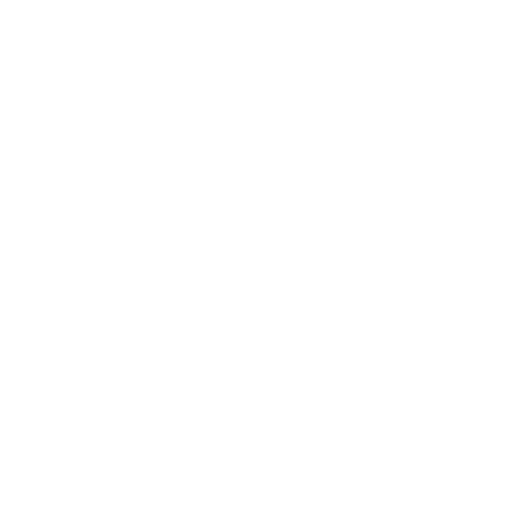
t = 0.00 s
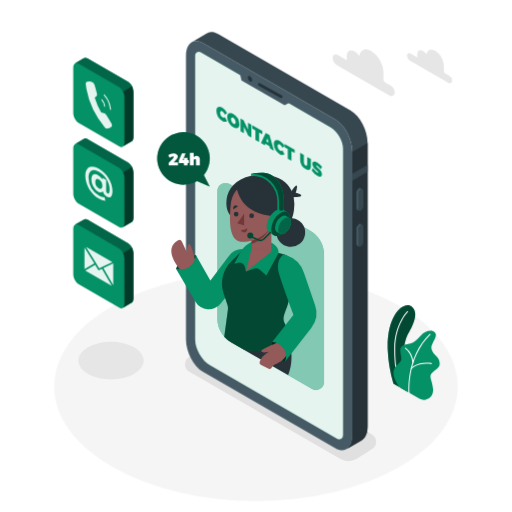
t = 1.00 s
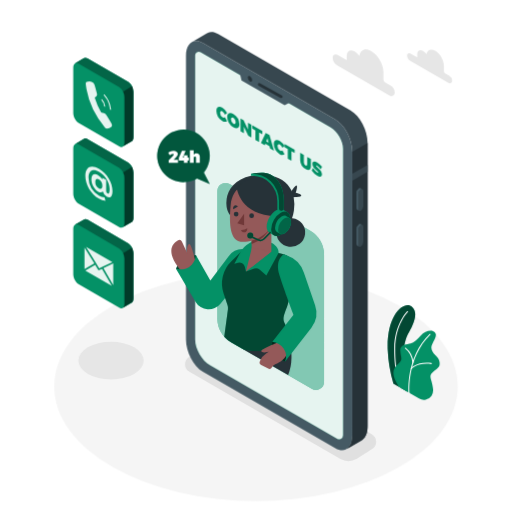
t = 1.19 s
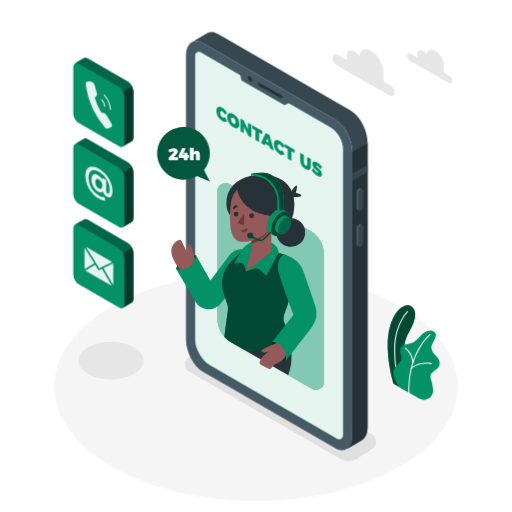
t = 1.38 s
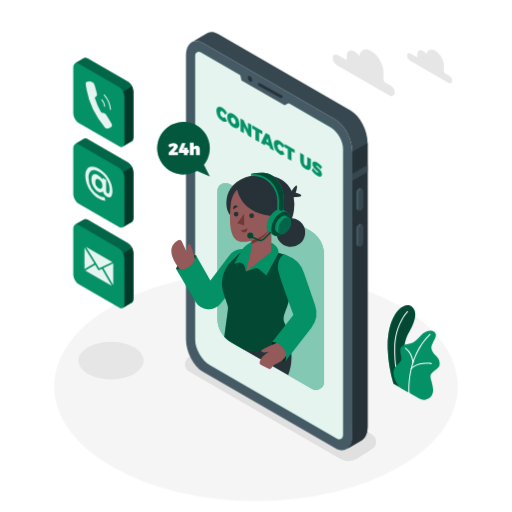
t = 1.75 s
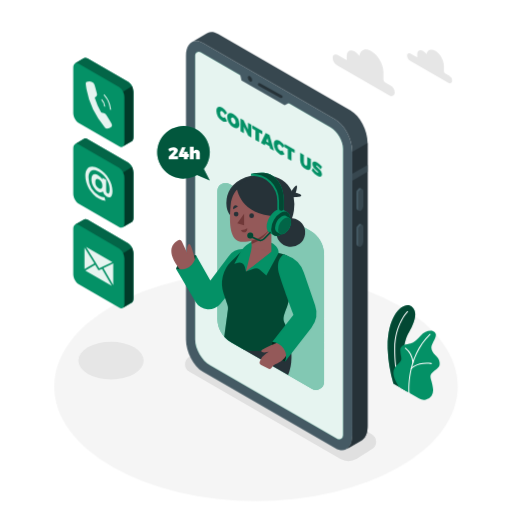
t = 2.05 s

The animated SVG that drew these frames (rendered in a browser with its animation timeline set to each time). Animation: 7 CSS @keyframes rules; one cycle of 2.50 s, repeats indefinitely.

<svg class="animated" id="freepik_stories-contact-us" xmlns="http://www.w3.org/2000/svg" viewBox="0 0 500 500" version="1.1" xmlns:xlink="http://www.w3.org/1999/xlink" xmlns:svgjs="http://svgjs.com/svgjs"><style>svg#freepik_stories-contact-us:not(.animated) .animable {opacity: 0;}svg#freepik_stories-contact-us.animated #freepik--Floor--inject-3 {animation: 1s 1 forwards cubic-bezier(.36,-0.01,.5,1.38) slideDown;animation-delay: 0s;}svg#freepik_stories-contact-us.animated #freepik--Shadows--inject-3 {animation: 1s 1 forwards cubic-bezier(.36,-0.01,.5,1.38) slideRight;animation-delay: 0s;}svg#freepik_stories-contact-us.animated #freepik--Plants--inject-3 {animation: 1s 1 forwards cubic-bezier(.36,-0.01,.5,1.38) slideLeft;animation-delay: 0s;}svg#freepik_stories-contact-us.animated #freepik--Device--inject-3 {animation: 1s 1 forwards cubic-bezier(.36,-0.01,.5,1.38) lightSpeedLeft;animation-delay: 0s;}svg#freepik_stories-contact-us.animated #freepik--speech-bubble--inject-3 {animation: 1s 1 forwards cubic-bezier(.36,-0.01,.5,1.38) slideDown,1.5s Infinite  linear floating;animation-delay: 0s,1s;}svg#freepik_stories-contact-us.animated #freepik--Character--inject-3 {animation: 1s 1 forwards cubic-bezier(.36,-0.01,.5,1.38) slideUp;animation-delay: 0s;}svg#freepik_stories-contact-us.animated #freepik--Icons--inject-3 {animation: 1s 1 forwards cubic-bezier(.36,-0.01,.5,1.38) zoomIn;animation-delay: 0s;}svg#freepik_stories-contact-us.animated #freepik--Clouds--inject-3 {animation: 1s 1 forwards cubic-bezier(.36,-0.01,.5,1.38) slideLeft;animation-delay: 0s;}            @keyframes slideDown {                0% {                    opacity: 0;                    transform: translateY(-30px);                }                100% {                    opacity: 1;                    transform: translateY(0);                }            }                    @keyframes slideRight {                0% {                    opacity: 0;                    transform: translateX(30px);                }                100% {                    opacity: 1;                    transform: translateX(0);                }            }                    @keyframes slideLeft {                0% {                    opacity: 0;                    transform: translateX(-30px);                }                100% {                    opacity: 1;                    transform: translateX(0);                }            }                    @keyframes lightSpeedLeft {              from {                transform: translate3d(-50%, 0, 0) skewX(20deg);                opacity: 0;              }              60% {                transform: skewX(-10deg);                opacity: 1;              }              80% {                transform: skewX(2deg);              }              to {                opacity: 1;                transform: translate3d(0, 0, 0);              }            }                    @keyframes floating {                0% {                    opacity: 1;                    transform: translateY(0px);                }                50% {                    transform: translateY(-10px);                }                100% {                    opacity: 1;                    transform: translateY(0px);                }            }                    @keyframes slideUp {                0% {                    opacity: 0;                    transform: translateY(30px);                }                100% {                    opacity: 1;                    transform: inherit;                }            }                    @keyframes zoomIn {                0% {                    opacity: 0;                    transform: scale(0.5);                }                100% {                    opacity: 1;                    transform: scale(1);                }            }        </style><g id="freepik--Floor--inject-3" class="animable" style="transform-origin: 250px 377.35px;"><ellipse cx="250" cy="377.35" rx="197.05" ry="111.94" style="fill: rgb(245, 245, 245); transform-origin: 250px 377.35px;" id="eltkan7lih8ia" class="animable"></ellipse></g><g id="freepik--Shadows--inject-3" class="animable" style="transform-origin: 221.843px 391.992px;"><path d="M332,447.93,184.91,363a8.5,8.5,0,0,1,0-14.73l14.51-9.15a16.5,16.5,0,0,1,16.47,0L363,424.06a8.5,8.5,0,0,1,0,14.73l-14.51,9.14A16.46,16.46,0,0,1,332,447.93Z" style="fill: rgb(224, 224, 224); transform-origin: 273.955px 393.531px;" id="elpvhddrckmw" class="animable"></path><ellipse cx="108.35" cy="352.17" rx="31.92" ry="18.33" style="fill: rgb(230, 230, 230); transform-origin: 108.35px 352.17px;" id="el334y520i42k" class="animable"></ellipse></g><g id="freepik--Plants--inject-3" class="animable" style="transform-origin: 403.941px 344.214px;"><path d="M384.16,374.7l14,8.05s-7.15-22.47-3.34-45.12c1.44-8.56,4.53-12.81,5.61-15.1s9.45-16.44,2-22.92-24.78,6.55-23.84,41.42A135.23,135.23,0,0,0,384.16,374.7Z" style="fill: rgb(4, 145, 102); transform-origin: 392.02px 340.378px;" id="elkypd0ksjuid" class="animable"></path><g id="el07afk1qwo7xh"><path d="M384.16,374.7l14,8.05s-7.15-22.47-3.34-45.12c1.44-8.56,4.53-12.81,5.61-15.1s9.45-16.44,2-22.92-24.78,6.55-23.84,41.42A135.23,135.23,0,0,0,384.16,374.7Z" style="opacity: 0.5; transform-origin: 392.02px 340.378px;" class="animable"></path></g><path d="M390.67,378.94a.49.49,0,0,1-.47-.32c-.05-.15-5.4-14.77-5.23-38.27s12.52-36.26,12.64-36.38a.5.5,0,0,1,.71,0,.5.5,0,0,1,0,.71c-.12.12-12.18,12.5-12.35,35.68s5.11,37.78,5.17,37.92a.5.5,0,0,1-.3.64A.47.47,0,0,1,390.67,378.94Z" style="fill: rgb(255, 255, 255); transform-origin: 391.717px 341.382px;" id="elkm8bqutshtb" class="animable"></path><path d="M390,378.14l19.14,11a9.21,9.21,0,0,0,12.22-2.63,10,10,0,0,0,1.51-6.65c-.92-9.94-5.24-12.23.05-16.66s6.67-4.74,6.37-9-3.21-6.12-4.59-7.8-5.2-5.2-2.6-10.4,6.15-10.23.77-12.53c-3.21-1.38-8.56.46-12.08,4.28s-6.42,6.57-9.79,7.49-10.39,1.07-10.09,6.88,1.84,7.8.46,10.39C388.77,357.35,377.46,360.1,390,378.14Z" style="fill: rgb(4, 145, 102); transform-origin: 406.764px 356.718px;" id="eleu1t15jyrat" class="animable"></path><path d="M399.46,384.06a.52.52,0,0,1-.5-.46c0-.34-2.94-34.66,20.66-57.5a.5.5,0,0,1,.69.72c-23.26,22.51-20.38,56.35-20.35,56.69a.5.5,0,0,1-.45.54Z" style="fill: rgb(255, 255, 255); transform-origin: 409.641px 355.023px;" id="el65u385dm2ts" class="animable"></path><path d="M403.25,354.52a.5.5,0,0,1-.5-.46,19.64,19.64,0,0,0-7.23-13.73.5.5,0,0,1-.12-.7.49.49,0,0,1,.69-.12A20.37,20.37,0,0,1,403.75,354a.51.51,0,0,1-.46.55Z" style="fill: rgb(255, 255, 255); transform-origin: 399.529px 346.984px;" id="elwbmgmscu86m" class="animable"></path><path d="M401.62,360.41a.5.5,0,0,1-.33-.12.51.51,0,0,1-.05-.71c.24-.28,6.15-6.8,20-5.07a.5.5,0,0,1,.43.56.51.51,0,0,1-.56.44c-13.3-1.67-19.07,4.67-19.13,4.73A.51.51,0,0,1,401.62,360.41Z" style="fill: rgb(255, 255, 255); transform-origin: 411.397px 357.314px;" id="elsqytfxwnvzm" class="animable"></path></g><g id="freepik--Device--inject-3" class="animable" style="transform-origin: 270.315px 235.548px;"><path d="M327.52,437.78,198.16,363.09c-9.13-5.27-16.53-19.41-16.53-31.58v-277c0-12.17,7.4-17.76,16.53-12.49l129.36,74.69c9.13,5.27,16.53,19.41,16.53,31.58v277C344.05,437.45,336.65,443.05,327.52,437.78Z" style="fill: rgb(69, 90, 100); transform-origin: 262.84px 239.899px;" id="elc9g7dnbmeuu" class="animable"></path><path d="M342.42,108,213.05,33.31c-3.9-2.25-7.48-2.51-10.31-1.13h0a8.45,8.45,0,0,0-1,.59l-14.5,8.43c2.92-1.75,6.74-1.62,10.93.8l129.36,74.69c9.13,5.27,16.53,19.41,16.53,31.58v277c0,6.44-2.07,11-5.37,13.16L353,430.1h0c3.65-1.94,6-6.69,6-13.5v-277C359,127.41,351.55,113.27,342.42,108Z" style="fill: rgb(55, 71, 79); transform-origin: 273.12px 234.882px;" id="eliz9qs20sz2" class="animable"></path><path d="M344.05,148.27v277c0,6.44-2.07,11-5.37,13.16L353,430.1h0c3.65-1.94,6-6.69,6-13.5v-277l-14.9,8.65Z" style="fill: rgb(38, 50, 56); transform-origin: 348.84px 289.015px;" id="elg7ppk3vw9mq" class="animable"></path><polygon points="358.95 161.09 344.05 169.69 344.05 176.41 358.95 167.8 358.95 161.09" style="fill: rgb(55, 71, 79); transform-origin: 351.5px 168.75px;" id="elznuf1ehn01l" class="animable"></polygon><path d="M352.42,205.78h0c-1.33.77-2.41-.05-2.41-1.82V189.51a5.78,5.78,0,0,1,2.41-4.61h0c1.33-.77,2.41,0,2.41,1.82v14.45A5.78,5.78,0,0,1,352.42,205.78Z" style="fill: rgb(55, 71, 79); transform-origin: 352.42px 195.336px;" id="elhk6g9hdlo1k" class="animable"></path><path d="M350,204V189.51a5.78,5.78,0,0,1,2.41-4.61,1.54,1.54,0,0,1,1.52-.14v0l-1.81-.93h0a1.56,1.56,0,0,0-1.56.12,5.8,5.8,0,0,0-2.42,4.61V203a2.17,2.17,0,0,0,.82,1.93h0l1.89,1v0A2.08,2.08,0,0,1,350,204Z" style="fill: rgb(69, 90, 100); transform-origin: 351.029px 194.803px;" id="ellyli27noz17" class="animable"></path><path d="M352.42,240.75h0c-1.33.77-2.41,0-2.41-1.82V224.48a5.79,5.79,0,0,1,2.41-4.61h0c1.33-.77,2.41,0,2.41,1.83v14.44A5.76,5.76,0,0,1,352.42,240.75Z" style="fill: rgb(55, 71, 79); transform-origin: 352.42px 230.31px;" id="elikzprhigved" class="animable"></path><path d="M350,238.93V224.48a5.79,5.79,0,0,1,2.41-4.61,1.57,1.57,0,0,1,1.52-.14h0l-1.81-.94v0a1.51,1.51,0,0,0-1.56.12,5.77,5.77,0,0,0-2.42,4.61V238a2.16,2.16,0,0,0,.82,1.93h0l1.89,1v0A2.07,2.07,0,0,1,350,238.93Z" style="fill: rgb(69, 90, 100); transform-origin: 351.029px 229.779px;" id="elq1vr1yyfbk" class="animable"></path><path d="M323,124.48,195.88,51.06a3.51,3.51,0,0,0-5.26,3V331.51c0,9.26,6.57,20.63,14.59,25.26l124,71.63a3.87,3.87,0,0,0,5.8-3.35V145.31C335.06,137.67,329.64,128.3,323,124.48Z" style="fill: rgb(4, 145, 102); transform-origin: 262.815px 239.754px;" id="elkryrnqm6ifl" class="animable"></path><g id="el6wh9fj0s5h"><path d="M323,124.48,195.88,51.06a3.51,3.51,0,0,0-5.26,3V331.51c0,9.26,6.57,20.63,14.59,25.26l124,71.63a3.87,3.87,0,0,0,5.8-3.35V145.31C335.06,137.67,329.64,128.3,323,124.48Z" style="fill: rgb(255, 255, 255); opacity: 0.9; transform-origin: 262.815px 239.754px;" class="animable"></path></g><polygon points="233.9 70.23 235.87 78.52 278.01 102.82 285.29 98.94 233.9 70.23" style="fill: rgb(69, 90, 100); transform-origin: 259.595px 86.525px;" id="el55d499el4qq" class="animable"></polygon><path d="M246.29,78.24c0,1.38-1,1.93-2.16,1.25A4.78,4.78,0,0,1,242,75.75c0-1.37,1-1.93,2.16-1.24A4.76,4.76,0,0,1,246.29,78.24Z" style="fill: rgb(38, 50, 56); transform-origin: 244.145px 76.9977px;" id="elsy5awla4i7" class="animable"></path><path d="M274.68,95.79a1.41,1.41,0,0,1-.66-.17l-21.52-12a1.35,1.35,0,0,1,1.31-2.36l21.53,12a1.35,1.35,0,0,1-.66,2.53Z" style="fill: rgb(38, 50, 56); transform-origin: 263.934px 88.448px;" id="elxauoef50cul" class="animable"></path><path d="M217.28,108.8c-1.31-.76-2.26-.1-2.26,1.57a5.07,5.07,0,0,0,2.26,4.22,2.38,2.38,0,0,0,2.47,0l2.09,3.78a4.53,4.53,0,0,1-4.75-.23,12.11,12.11,0,0,1-5.78-9.84c0-3.71,2.49-5,5.92-3a13.54,13.54,0,0,1,4.61,5l-2.09,1.66A7.37,7.37,0,0,0,217.28,108.8Z" style="fill: rgb(4, 145, 102); transform-origin: 216.575px 111.648px;" id="elr9i6o3x1uoi" class="animable"></path><path d="M233.87,121.33c0,3.74-2.53,5-6,3a12.35,12.35,0,0,1-6-10c0-3.74,2.53-5,6-3A12.28,12.28,0,0,1,233.87,121.33Zm-8.29-4.77a5.42,5.42,0,0,0,2.34,4.35c1.24.72,2.24,0,2.24-1.7a5.23,5.23,0,0,0-2.24-4.27C226.66,114.21,225.58,114.83,225.58,116.56Z" style="fill: rgb(4, 145, 102); transform-origin: 227.87px 117.83px;" id="el8ni0xxfxxp4" class="animable"></path><path d="M237.9,117.36l4.32,9v-6.48l3.27,1.89v12.61l-3-1.74-4.3-8.92v6.44l-3.29-1.9V115.62Z" style="fill: rgb(4, 145, 102); transform-origin: 240.195px 125px;" id="elcq3rr5tci4l" class="animable"></path><path d="M256.18,127.91v3.3l-3.12-1.8v9.32l-3.61-2.09v-9.32l-3.1-1.79v-3.29Z" style="fill: rgb(4, 145, 102); transform-origin: 251.265px 130.485px;" id="elalcsh0q7jtk" class="animable"></path><path d="M263.22,142.81l-4.1-2.37-.56,1.46-3.7-2.14,4.61-9.95,3.71,2.14,4.44,15.18-3.85-2.22Zm-.89-3.5L261.21,135l-1.15,3Z" style="fill: rgb(4, 145, 102); transform-origin: 261.24px 138.47px;" id="elzu9nt4ytxuf" class="animable"></path><path d="M273.35,141.17c-1.31-.75-2.26-.1-2.26,1.58a5.09,5.09,0,0,0,2.26,4.22,2.42,2.42,0,0,0,2.48,0l2.09,3.78a4.59,4.59,0,0,1-4.76-.23,12.11,12.11,0,0,1-5.78-9.85c0-3.71,2.5-5,5.92-3a13.76,13.76,0,0,1,4.62,5l-2.09,1.65A7.53,7.53,0,0,0,273.35,141.17Z" style="fill: rgb(4, 145, 102); transform-origin: 272.65px 144.019px;" id="eld40kxvu0xqt" class="animable"></path><path d="M287.78,146.16v3.29l-3.12-1.8V157l-3.61-2.09v-9.32l-3.1-1.79v-3.29Z" style="fill: rgb(4, 145, 102); transform-origin: 282.865px 148.755px;" id="elwusyea30xs" class="animable"></path><path d="M298.45,161.64c.89.51,1.57.11,1.57-1.14v-7.27l3.62,2.08v7.27c0,3.35-2,4.35-5.2,2.52a10.3,10.3,0,0,1-5.29-8.57v-7.27l3.62,2.09v7.27A3.71,3.71,0,0,0,298.45,161.64Z" style="fill: rgb(4, 145, 102); transform-origin: 298.395px 157.632px;" id="el629vdrdkjkd" class="animable"></path><path d="M309.47,161.68c-.41-.23-.67-.24-.67.14,0,1.58,5.65,3.86,5.65,8.43,0,2.8-2.13,2.81-4.59,1.39a18.27,18.27,0,0,1-5.47-5.17l1.34-2.36a16.08,16.08,0,0,0,4.16,4.36c.53.31.87.31.87-.14,0-1.64-5.66-3.82-5.66-8.25,0-2.52,1.84-3,4.68-1.4a17.42,17.42,0,0,1,4.75,4.23l-1.31,2.42A19.69,19.69,0,0,0,309.47,161.68Z" style="fill: rgb(4, 145, 102); transform-origin: 309.46px 165.163px;" id="elhocfpoo7k8v" class="animable"></path></g><g id="freepik--speech-bubble--inject-3" class="animable animator-active" style="transform-origin: 179.174px 155.62px;"><path d="M199.09,170.94a25.69,25.69,0,1,0-6.74,5.83l12.52,5.44Z" style="fill: rgb(4, 145, 102); transform-origin: 179.174px 155.62px;" id="elda6e67tfg7o" class="animable"></path><g id="elaaxpowc08rv"><path d="M199.09,170.94a25.69,25.69,0,1,0-6.74,5.83l12.52,5.44Z" style="opacity: 0.4; transform-origin: 179.174px 155.62px;" class="animable"></path></g><path d="M169.65,153.34c0-.39-.28-.61-.79-.61a5.72,5.72,0,0,0-3.16,1.49l-1.42-2.76a9.08,9.08,0,0,1,5.17-1.82c2.4,0,4.22,1.26,4.22,3.14,0,1.34-1,2.63-2.28,3.92l-1.79,1.77h4.23v2.94h-9.09V159l4.05-4.19A2.73,2.73,0,0,0,169.65,153.34Z" style="fill: rgb(255, 255, 255); transform-origin: 169.055px 155.525px;" id="elh7b95hdr1tm" class="animable"></path><path d="M181.23,149.81l-2.76,6.62h1.13V154.2h3.48v2.23h1.32v2.73h-1.32v2.25H179.6v-2.25h-4.95v-2.48l3-6.87Z" style="fill: rgb(255, 255, 255); transform-origin: 179.525px 155.61px;" id="elcajfy9o93y9" class="animable"></path><path d="M195.14,155.64v5.77h-3.72v-4.7a1.08,1.08,0,0,0-1.07-1.23c-.73,0-1.19.57-1.19,1.45v4.48h-3.72V149.15h3.72v4.51a3.14,3.14,0,0,1,2.74-1.46A3.17,3.17,0,0,1,195.14,155.64Z" style="fill: rgb(255, 255, 255); transform-origin: 190.296px 155.28px;" id="el4x5pyxtqt5o" class="animable"></path></g><g id="freepik--Character--inject-3" class="animable" style="transform-origin: 241.879px 274.784px;"><path d="M316.44,248.56V372.81a8,8,0,0,1-12,6.94l-66.92-38.64-11.86-6.84A26.95,26.95,0,0,1,212.2,311V186.74a8,8,0,0,1,12-6.94L303,225.29A26.87,26.87,0,0,1,316.44,248.56Z" style="fill: rgb(4, 145, 102); transform-origin: 264.32px 279.775px;" id="elrf00gwrhela" class="animable"></path><g id="elkldbdcm8128"><path d="M316.44,248.56V372.81a8,8,0,0,1-12,6.94l-66.92-38.64-11.86-6.84A26.95,26.95,0,0,1,212.2,311V186.74a8,8,0,0,1,12-6.94L303,225.29A26.87,26.87,0,0,1,316.44,248.56Z" style="fill: rgb(255, 255, 255); opacity: 0.5; transform-origin: 264.32px 279.775px;" class="animable"></path></g><path d="M277.89,322.08s12.53,20.78,3.48,44.21l-43.88-25.18Z" style="fill: rgb(38, 50, 56); transform-origin: 261.072px 344.185px;" id="el4tjpywdbq6q" class="animable"></path><g id="elm47r33k1sy"><circle cx="283.92" cy="226.99" r="14.05" style="fill: rgb(38, 50, 56); transform-origin: 283.92px 226.99px; transform: rotate(-82.98deg);" class="animable"></circle></g><path d="M284,187.59s4.31-7,5.63-6.49-.86,7.18-.86,7.18,6.52,1.36,5.31,3-9.18,1.25-9.18,1.25Z" style="fill: rgb(38, 50, 56); transform-origin: 289.115px 186.822px;" id="eliqxntf7a4wb" class="animable"></path><path d="M287,205.63c-3,22.54-22,22.54-22,22.54L225.2,210.65s-3-2.63-3.92-8.67a26.41,26.41,0,0,1,0-7.46s0-.05,0-.07c1.27-9.48,8.36-19.67,23.8-22.8a50.59,50.59,0,0,1,10.28-1,46.83,46.83,0,0,1,5,.25c12,1.18,20.41,6.78,24.42,15.49a28,28,0,0,1,2,6.15A38.82,38.82,0,0,1,287,205.63Z" style="fill: rgb(38, 50, 56); transform-origin: 254.233px 199.41px;" id="elvuyaxggrhom" class="animable"></path><path d="M191.45,249.23s-14.13-.49-19.57,13.28c0,0,6,4.05,13.87,0S191.45,249.23,191.45,249.23Z" style="fill: rgb(4, 145, 102); transform-origin: 181.802px 256.769px;" id="el39eowngivcl" class="animable"></path><g id="el4wjoty6qhzb"><path d="M191.45,249.23s-14.13-.49-19.57,13.28c0,0,6,4.05,13.87,0S191.45,249.23,191.45,249.23Z" style="opacity: 0.5; transform-origin: 181.802px 256.769px;" class="animable"></path></g><path d="M191.05,255.86s-4-17.38-6.11-17.59-2.52,5.3-2.35,8.41l-5-10.76a2.71,2.71,0,0,0-3.76-1.21c-5,2.75-13.77,11.11,4.72,31.78Z" style="fill: rgb(148, 89, 89); transform-origin: 179.184px 250.431px;" id="el4mrszq60lot" class="animable"></path><path d="M242.25,243.84l-3-.39a17.18,17.18,0,0,0-16,6.72l-17.85,23.76-14-24.7s-1.68,16.8-19.57,13.28l19.21,32.33a14.78,14.78,0,0,0,24.18,1.77l16.44-20.21Z" style="fill: rgb(4, 145, 102); transform-origin: 207.04px 272.686px;" id="elinvnt6dhfuf" class="animable"></path><path d="M280.35,299.29c-4,10.14-4.44,12.12-2,17.19a64.87,64.87,0,0,1,4,11.64s-18.54,20.78-44.93,13l-11.86-6.84a26.56,26.56,0,0,1-6.58-5.36L222.59,302a9.4,9.4,0,0,0-.42-4.21l-3.79-11.11a30.36,30.36,0,0,1,7.52-31.51l12.74-12.45L272.1,247l5,1.43A14.15,14.15,0,0,1,287.18,264C285.54,275.8,282.86,292.92,280.35,299.29Z" style="fill: rgb(4, 145, 102); transform-origin: 252.038px 292.792px;" id="el1tgkm7nqmnv" class="animable"></path><g id="el4n7bjdibqmv"><path d="M280.35,299.29c-4,10.14-4.44,12.12-2,17.19a64.87,64.87,0,0,1,4,11.64s-18.54,20.78-44.93,13l-11.86-6.84a26.56,26.56,0,0,1-6.58-5.36L222.59,302a9.4,9.4,0,0,0-.42-4.21l-3.79-11.11a30.36,30.36,0,0,1,7.52-31.51l12.74-12.45L272.1,247l5,1.43A14.15,14.15,0,0,1,287.18,264C285.54,275.8,282.86,292.92,280.35,299.29Z" style="opacity: 0.5; transform-origin: 252.038px 292.792px;" class="animable"></path></g><path d="M260.17,269l-6.7-5.71a5.37,5.37,0,0,0-5.23-1l-8.1,2.79-1.09-4.54a5.38,5.38,0,0,0-6.72-3.91l-3.51,1,5.94-11.38a21.31,21.31,0,0,1,8.59-8.78l2.33-1.28,19.25,1s7.17,3,7.17,9.75l-11.93,22" style="fill: rgb(4, 145, 102); transform-origin: 250.46px 252.595px;" id="elx6dgekkdh3r" class="animable"></path><polygon points="265.01 245.72 245.71 260.76 245.71 212.87 265.01 212.87 265.01 245.72" style="fill: rgb(148, 89, 89); transform-origin: 255.36px 236.815px;" id="elic93rm42iv" class="animable"></polygon><polygon points="246.01 241.77 240.14 265.12 264.93 245.72 246.01 241.77" style="fill: rgb(148, 89, 89); transform-origin: 252.535px 253.445px;" id="elr553uijyym" class="animable"></polygon><path d="M245.71,238.3A33.78,33.78,0,0,0,265,219.94v-7.07h-19.3Z" style="fill: rgb(112, 56, 56); transform-origin: 255.35px 225.585px;" id="elfwn6aekzvvm" class="animable"></path><path d="M249.87,177.38c-7.32,0-22.88,4.08-24.68,23.24s-.06,34,9.82,35.44,32.84-5.73,35.92-30.53S257,177.38,249.87,177.38Z" style="fill: rgb(148, 89, 89); transform-origin: 247.932px 206.808px;" id="elis6cmm008al" class="animable"></path><polygon points="238.35 208.73 238.35 220.02 231.73 217.99 238.35 208.73" style="fill: rgb(112, 56, 56); transform-origin: 235.04px 214.375px;" id="elm9f5r3kjcs" class="animable"></polygon><circle cx="245.71" cy="210.68" r="2.3" style="fill: rgb(38, 50, 56); transform-origin: 245.71px 210.68px;" id="eloaoc6kv46cj" class="animable"></circle><path d="M232.87,209.08a2.3,2.3,0,1,1-2.3-2.31A2.3,2.3,0,0,1,232.87,209.08Z" style="fill: rgb(38, 50, 56); transform-origin: 230.57px 209.07px;" id="ellh9i193r0qc" class="animable"></path><path d="M227.76,204.28l4.5-2.67s-1.72-1.79-3.44-.72S227.76,204.28,227.76,204.28Z" style="fill: rgb(38, 50, 56); transform-origin: 229.948px 202.415px;" id="el4fbpq2dt7kl" class="animable"></path><path d="M235.24,224.6a9.75,9.75,0,0,0,6.19-1.66s.43,3.27-2.31,3.89S235.24,224.6,235.24,224.6Z" style="fill: rgb(112, 56, 56); transform-origin: 238.347px 224.929px;" id="elsyozld9ycyk" class="animable"></path><path d="M231.31,183.9s2.75,26.45,38.72,27.28c0,0,10.87-26.29-10.61-34.83S231.31,183.9,231.31,183.9Z" style="fill: rgb(38, 50, 56); transform-origin: 252.045px 192.516px;" id="elws8bf9b4cnh" class="animable"></path><path d="M280.62,207.22h0l0,0h0l-4.42-2.56h0c-1.68-1-4-.86-6.57.62-5.1,2.94-9.24,10.11-9.24,16,0,2.95,1,5,2.72,6h0l4.34,2.5.25.14.15.09v0c1.64.8,3.83.61,6.24-.78,5.1-3,9.24-10.11,9.24-16C283.3,210.25,282.27,208.19,280.62,207.22Z" style="fill: rgb(4, 145, 102); transform-origin: 271.86px 217.25px;" id="el46an4wk7ry5" class="animable"></path><g id="el6uwbg88emuf"><ellipse cx="274.06" cy="218.51" rx="13.06" ry="7.54" style="fill: rgb(4, 145, 102); transform-origin: 274.06px 218.51px; transform: rotate(-60deg);" class="animable"></ellipse></g><g id="el1iywzcqssns"><ellipse cx="274.06" cy="218.51" rx="13.06" ry="7.54" style="opacity: 0.5; transform-origin: 274.06px 218.51px; transform: rotate(-60deg);" class="animable"></ellipse></g><path d="M282.39,212.77h0l-3-1.75h0c-1.14-.68-2.73-.59-4.49.42a14,14,0,0,0-6.32,10.95c0,2,.71,3.43,1.86,4.09h0l3,1.71a1,1,0,0,0,.17.1l.1.06h0a4.6,4.6,0,0,0,4.28-.54,14,14,0,0,0,6.32-10.94C284.23,214.84,283.53,213.43,282.39,212.77Z" style="fill: rgb(4, 145, 102); transform-origin: 276.445px 219.615px;" id="el3dw5lndjvug" class="animable"></path><path d="M284.23,216.85a14,14,0,0,1-6.32,10.94c-3.5,2-6.33.38-6.33-3.65a13.94,13.94,0,0,1,6.33-10.94C281.4,211.18,284.23,212.81,284.23,216.85Z" style="fill: rgb(4, 145, 102); transform-origin: 277.905px 220.49px;" id="elet12fvn6c14" class="animable"></path><g id="el9k8v8fikwn"><path d="M284.23,216.85a14,14,0,0,1-6.32,10.94c-3.5,2-6.33.38-6.33-3.65a13.94,13.94,0,0,1,6.33-10.94C281.4,211.18,284.23,212.81,284.23,216.85Z" style="opacity: 0.3; transform-origin: 277.905px 220.49px;" class="animable"></path></g><path d="M266.89,172.22a16.64,16.64,0,0,0-10-3.47H256a53.89,53.89,0,0,0-10.93,1c.66,0,1.32,0,2,0h-2v1.86h1.86a24.71,24.71,0,0,1,23.87,24.73v7.87a2.22,2.22,0,0,0,2.45,2.21l.23,0,2-.62h0a1.86,1.86,0,0,1-.41.08,2.45,2.45,0,0,0,2.12-2.48v-7.3C277.17,182.89,271.46,175.79,266.89,172.22Z" style="fill: rgb(4, 145, 102); transform-origin: 261.13px 187.589px;" id="el7mmnnlyrapm" class="animable"></path><path d="M254.3,235.51a5.75,5.75,0,0,1-2.39-.52l-6.25-2.89a.75.75,0,1,1,.62-1.36l6.25,2.89a4.22,4.22,0,0,0,4.82-.9l6-6.2a.75.75,0,0,1,1.06,0,.76.76,0,0,1,0,1.06l-6,6.2A5.69,5.69,0,0,1,254.3,235.51Z" style="fill: rgb(4, 145, 102); transform-origin: 254.894px 230.91px;" id="el8jyqm99fvie" class="animable"></path><g id="elfpknztcnekw"><path d="M254.3,235.51a5.75,5.75,0,0,1-2.39-.52l-6.25-2.89a.75.75,0,1,1,.62-1.36l6.25,2.89a4.22,4.22,0,0,0,4.82-.9l6-6.2a.75.75,0,0,1,1.06,0,.76.76,0,0,1,0,1.06l-6,6.2A5.69,5.69,0,0,1,254.3,235.51Z" style="opacity: 0.5; transform-origin: 254.894px 230.91px;" class="animable"></path></g><path d="M247.3,230a2.92,2.92,0,1,1-2.92-2.92A2.92,2.92,0,0,1,247.3,230Z" style="fill: rgb(4, 145, 102); transform-origin: 244.38px 230px;" id="el8fnjca39q7y" class="animable"></path><g id="el40i8hi3de3v"><path d="M247.3,230a2.92,2.92,0,1,1-2.92-2.92A2.92,2.92,0,0,1,247.3,230Z" style="opacity: 0.5; transform-origin: 244.38px 230px;" class="animable"></path></g><path d="M277.17,196.1v7.3a2.45,2.45,0,0,1-2.12,2.48,2.36,2.36,0,0,1-2.61-2.35V196.1a26.29,26.29,0,0,0-27.36-26.31,53.89,53.89,0,0,1,10.93-1h.87a16.64,16.64,0,0,1,10,3.47C271.46,175.79,277.17,182.89,277.17,196.1Z" style="fill: rgb(4, 145, 102); transform-origin: 261.125px 187.34px;" id="elnmf5zh1cb9" class="animable"></path><g id="ellrxz50e8eze"><path d="M277.17,196.1v7.3a2.45,2.45,0,0,1-2.12,2.48,2.36,2.36,0,0,1-2.61-2.35V196.1a26.29,26.29,0,0,0-27.36-26.31,53.89,53.89,0,0,1,10.93-1h.87a16.64,16.64,0,0,1,10,3.47C271.46,175.79,277.17,182.89,277.17,196.1Z" style="opacity: 0.5; transform-origin: 261.125px 187.34px;" class="animable"></path></g><path d="M265.93,333.67S261.09,347,278.39,353c0,0,5.65-8.3,0-15.09S265.93,333.67,265.93,333.67Z" style="fill: rgb(4, 145, 102); transform-origin: 273.104px 343.1px;" id="el52q3ppke5vm" class="animable"></path><g id="elpepausdlh5"><path d="M265.93,333.67S261.09,347,278.39,353c0,0,5.65-8.3,0-15.09S265.93,333.67,265.93,333.67Z" style="opacity: 0.7; transform-origin: 273.104px 343.1px;" class="animable"></path></g><path d="M272,334.28s-16.9,6.19-16.81,8.59,7.18.76,7.18.76l-2.59,1.7a15.84,15.84,0,0,0-6.05,7.38h0a2.92,2.92,0,0,0,1.34,3.65l6.42,3.4a3.07,3.07,0,0,0,4.19-1.35h0a6,6,0,0,1,3.51-3c3.49-1.16,10-4.5,12.61-13.64Z" style="fill: rgb(148, 89, 89); transform-origin: 267.663px 347.199px;" id="eldnu1x19brqv" class="animable"></path><path d="M277.07,248.41s-9,5-4.22,20.18,13.75,38.73,13.75,38.73l-20.67,26.35A15.82,15.82,0,0,1,277,340.31,14,14,0,0,1,278.39,353l25.66-33a23.25,23.25,0,0,0,3.64-21.83l-11-32.12a26.88,26.88,0,0,0-17-16.81Z" style="fill: rgb(4, 145, 102); transform-origin: 287.44px 300.705px;" id="elnq5a880r2c" class="animable"></path></g><g id="freepik--Icons--inject-3" class="animable" style="transform-origin: 100.88px 178.741px;"><path d="M125.15,158.74l-39.77-23a3.35,3.35,0,0,0-3.17-.35h0a1.92,1.92,0,0,0-.31.18l-8.65,5.07.06,0c-1.09.62-1.78,2.06-1.78,4.12V189c0,3.74,2.27,8.09,5.08,9.71l39.77,23a3.18,3.18,0,0,0,3.5.15.18.18,0,0,0-.07.05l8.59-5h0c1.12-.6,1.83-2.06,1.83-4.15V168.45C130.23,164.71,128,160.36,125.15,158.74Z" style="fill: rgb(4, 145, 102); transform-origin: 100.88px 178.728px;" id="el2y3lgn0rl3e" class="animable"></path><path d="M128.81,162.93a10.12,10.12,0,0,0-3.66-4.19l-39.77-23a3.35,3.35,0,0,0-3.17-.35h0a1.92,1.92,0,0,0-.31.18l-8.65,5.07a3.24,3.24,0,0,1,3.36.25l39.77,23a10.3,10.3,0,0,1,3.75,4.38h0Z" style="fill: rgb(4, 145, 102); transform-origin: 101.03px 151.707px;" id="elcyv4lrom564" class="animable"></path><path d="M121.46,217.82c0,2-.64,3.39-1.65,4l8.59-5h0c1.12-.6,1.83-2.06,1.83-4.15V168.45a12.51,12.51,0,0,0-1.42-5.52l-8.68,5.34h0a12.49,12.49,0,0,1,1.33,5.33Z" style="fill: rgb(4, 145, 102); transform-origin: 125.02px 192.375px;" id="elkh6nqf99mcc" class="animable"></path><g id="elra4gt3kbtts"><path d="M128.81,162.93a10.12,10.12,0,0,0-3.66-4.19l-39.77-23a3.35,3.35,0,0,0-3.17-.35h0a1.92,1.92,0,0,0-.31.18l-8.65,5.07a3.24,3.24,0,0,1,3.36.25l39.77,23a10.3,10.3,0,0,1,3.75,4.38h0Z" style="opacity: 0.3; transform-origin: 101.03px 151.707px;" class="animable"></path></g><g id="el7wlm38levh3"><path d="M121.46,217.82c0,2-.64,3.39-1.65,4l8.59-5h0c1.12-.6,1.83-2.06,1.83-4.15V168.45a12.51,12.51,0,0,0-1.42-5.52l-8.68,5.34h0a12.49,12.49,0,0,1,1.33,5.33Z" style="opacity: 0.6; transform-origin: 125.02px 192.375px;" class="animable"></path></g><path d="M109.8,186.27c0,5.73-2.27,7.68-5.67,5.71a8,8,0,0,1-3.8-5c-1,1.23-2.55,1.31-4.73.05-3.58-2.07-6.4-7-6.4-11.79s2.79-6.44,6.4-4.36a11,11,0,0,1,4.26,4.57v-1.89l3.77,2.18v10.36a3,3,0,0,0,1.33,2.81c1.27.74,2.05-.51,2.05-4.22,0-6.49-4.16-13.37-10.31-16.92s-10.3-1.08-10.3,5.6a21,21,0,0,0,10.19,17.53,11.88,11.88,0,0,0,5.46,1.74l.89,3.45A14.21,14.21,0,0,1,96.59,194c-8-4.63-13.29-13.95-13.29-22.39s5.34-11.5,13.4-6.84C104.49,169.26,109.8,178.25,109.8,186.27Zm-9.88-4.81a7.34,7.34,0,0,0-3.47-6.35c-2-1.17-3.43-.35-3.43,2.37a7.39,7.39,0,0,0,3.43,6.39C98.45,185,99.92,184.27,99.92,181.46Z" style="fill: rgb(4, 145, 102); transform-origin: 96.55px 179.341px;" id="el361wau4zqgg" class="animable"></path><g id="el9ygbfy30z8l"><g style="opacity: 0.9; transform-origin: 96.55px 179.341px;" class="animable"><path d="M109.8,186.27c0,5.73-2.27,7.68-5.67,5.71a8,8,0,0,1-3.8-5c-1,1.23-2.55,1.31-4.73.05-3.58-2.07-6.4-7-6.4-11.79s2.79-6.44,6.4-4.36a11,11,0,0,1,4.26,4.57v-1.89l3.77,2.18v10.36a3,3,0,0,0,1.33,2.81c1.27.74,2.05-.51,2.05-4.22,0-6.49-4.16-13.37-10.31-16.92s-10.3-1.08-10.3,5.6a21,21,0,0,0,10.19,17.53,11.88,11.88,0,0,0,5.46,1.74l.89,3.45A14.21,14.21,0,0,1,96.59,194c-8-4.63-13.29-13.95-13.29-22.39s5.34-11.5,13.4-6.84C104.49,169.26,109.8,178.25,109.8,186.27Zm-9.88-4.81a7.34,7.34,0,0,0-3.47-6.35c-2-1.17-3.43-.35-3.43,2.37a7.39,7.39,0,0,0,3.43,6.39C98.45,185,99.92,184.27,99.92,181.46Z" style="fill: rgb(255, 255, 255); transform-origin: 96.55px 179.341px;" id="elp3fbxu94bu9" class="animable"></path></g></g><path d="M125.15,237.52l-39.77-23a3.31,3.31,0,0,0-3.17-.34h0a1.92,1.92,0,0,0-.31.18l-8.65,5.07.06,0c-1.09.62-1.78,2.06-1.78,4.11v44.22c0,3.75,2.27,8.09,5.08,9.71l39.77,23a3.16,3.16,0,0,0,3.5.15l-.07.06,8.59-5.05h0c1.12-.59,1.83-2,1.83-4.15V247.22C130.23,243.48,128,239.14,125.15,237.52Z" style="fill: rgb(4, 145, 102); transform-origin: 100.88px 257.501px;" id="el9y2tyauvcqn" class="animable"></path><path d="M128.81,241.71a10.06,10.06,0,0,0-3.66-4.19l-39.77-23a3.31,3.31,0,0,0-3.17-.34h0a1.92,1.92,0,0,0-.31.18l-8.65,5.07a3.23,3.23,0,0,1,3.36.24l39.77,23a10.27,10.27,0,0,1,3.75,4.39h0Z" style="fill: rgb(4, 145, 102); transform-origin: 101.03px 230.492px;" id="elq9tt7df399o" class="animable"></path><path d="M121.46,296.59c0,2-.64,3.39-1.65,4.05l8.59-5.05h0c1.12-.59,1.83-2,1.83-4.15V247.22a12.47,12.47,0,0,0-1.42-5.51l-8.68,5.34h0a12.45,12.45,0,0,1,1.33,5.32Z" style="fill: rgb(4, 145, 102); transform-origin: 125.02px 271.175px;" id="elo40oh4roen" class="animable"></path><g id="elosdvr2fgllk"><path d="M128.81,241.71a10.06,10.06,0,0,0-3.66-4.19l-39.77-23a3.31,3.31,0,0,0-3.17-.34h0a1.92,1.92,0,0,0-.31.18l-8.65,5.07a3.23,3.23,0,0,1,3.36.24l39.77,23a10.27,10.27,0,0,1,3.75,4.39h0Z" style="opacity: 0.3; transform-origin: 101.03px 230.492px;" class="animable"></path></g><g id="el9iblg8sb7x"><path d="M121.46,296.59c0,2-.64,3.39-1.65,4.05l8.59-5.05h0c1.12-.59,1.83-2,1.83-4.15V247.22a12.47,12.47,0,0,0-1.42-5.51l-8.68,5.34h0a12.45,12.45,0,0,1,1.33,5.32Z" style="opacity: 0.6; transform-origin: 125.02px 271.175px;" class="animable"></path></g><polygon points="92.05 257.29 82.46 241.71 82.46 262.82 92.05 257.29" style="fill: rgb(4, 145, 102); transform-origin: 87.255px 252.265px;" id="eloj2hohyywr" class="animable"></polygon><polygon points="100.96 261.78 110.53 278.35 110.53 257.27 100.96 261.78" style="fill: rgb(4, 145, 102); transform-origin: 105.745px 267.81px;" id="eltepf6s4qmrj" class="animable"></polygon><path d="M83.91,241l9.85,16a.63.63,0,0,1,.11.12.28.28,0,0,1,0,.12L96.8,262l2.48-1.17a.69.69,0,0,1,.13-.11.75.75,0,0,1,.32-.1l10-4.69Z" style="fill: rgb(4, 145, 102); transform-origin: 96.82px 251.5px;" id="el6isyhetvag" class="animable"></path><path d="M99.51,262.46l-2.68,1.26a.75.75,0,0,1-.33.07.8.8,0,0,1-.69-.38l-2.93-4.76-9.62,5.56,25.89,14.94Z" style="fill: rgb(4, 145, 102); transform-origin: 96.205px 268.9px;" id="elzqd6iol2d4" class="animable"></path><g id="elvc477mar6fe"><g style="opacity: 0.9; transform-origin: 96.495px 260.075px;" class="animable"><polygon points="92.05 257.29 82.46 241.71 82.46 262.82 92.05 257.29" style="fill: rgb(255, 255, 255); transform-origin: 87.255px 252.265px;" id="elvkaxx24z0eg" class="animable"></polygon><polygon points="100.96 261.78 110.53 278.35 110.53 257.27 100.96 261.78" style="fill: rgb(255, 255, 255); transform-origin: 105.745px 267.81px;" id="elarkq7wrpgz7" class="animable"></polygon><path d="M83.91,241l9.85,16a.63.63,0,0,1,.11.12.28.28,0,0,1,0,.12L96.8,262l2.48-1.17a.69.69,0,0,1,.13-.11.75.75,0,0,1,.32-.1l10-4.69Z" style="fill: rgb(255, 255, 255); transform-origin: 96.82px 251.5px;" id="elwy4an0tgufb" class="animable"></path><path d="M99.51,262.46l-2.68,1.26a.75.75,0,0,1-.33.07.8.8,0,0,1-.69-.38l-2.93-4.76-9.62,5.56,25.89,14.94Z" style="fill: rgb(255, 255, 255); transform-origin: 96.205px 268.9px;" id="eluq3nx1i7ztb" class="animable"></path></g></g><path d="M125.15,80,85.38,57a3.31,3.31,0,0,0-3.17-.34h0a1.92,1.92,0,0,0-.31.18l-8.65,5.07.06,0c-1.09.61-1.78,2.06-1.78,4.11v44.22c0,3.74,2.27,8.09,5.08,9.71l39.77,23a3.16,3.16,0,0,0,3.5.15l-.07.05,8.59-5h0c1.12-.59,1.83-2,1.83-4.15V89.67C130.23,85.93,128,81.58,125.15,80Z" style="fill: rgb(4, 145, 102); transform-origin: 100.88px 99.9808px;" id="elxki4oeixvhp" class="animable"></path><path d="M128.81,84.16a10.09,10.09,0,0,0-3.66-4.2L85.38,57a3.31,3.31,0,0,0-3.17-.34h0a1.92,1.92,0,0,0-.31.18l-8.65,5.07a3.23,3.23,0,0,1,3.36.24l39.77,23a10.27,10.27,0,0,1,3.75,4.39h0Z" style="fill: rgb(4, 145, 102); transform-origin: 101.03px 72.9722px;" id="el5yw3xr68tq7" class="animable"></path><path d="M121.46,139c0,2-.64,3.39-1.65,4l8.59-5h0c1.12-.59,1.83-2,1.83-4.15V89.67a12.47,12.47,0,0,0-1.42-5.51l-8.68,5.34h0a12.45,12.45,0,0,1,1.33,5.32Z" style="fill: rgb(4, 145, 102); transform-origin: 125.02px 113.58px;" id="elgejt5tub9z4" class="animable"></path><g id="elzv5hfuwbevi"><path d="M128.81,84.16a10.09,10.09,0,0,0-3.66-4.2L85.38,57a3.31,3.31,0,0,0-3.17-.34h0a1.92,1.92,0,0,0-.31.18l-8.65,5.07a3.23,3.23,0,0,1,3.36.24l39.77,23a10.27,10.27,0,0,1,3.75,4.39h0Z" style="opacity: 0.3; transform-origin: 101.03px 72.9722px;" class="animable"></path></g><g id="el3r82dgymad2"><path d="M121.46,139c0,2-.64,3.39-1.65,4l8.59-5h0c1.12-.59,1.83-2,1.83-4.15V89.67a12.47,12.47,0,0,0-1.42-5.51l-8.68,5.34h0a12.45,12.45,0,0,1,1.33,5.32Z" style="opacity: 0.6; transform-origin: 125.02px 113.58px;" class="animable"></path></g><path d="M108.45,120c-1.53-2.52-3.07-5-4.6-7.54a3.92,3.92,0,0,0-2.41-2c-.74-.15-1.48-.32-2.24-.54a1.38,1.38,0,0,1-.65-.56,63.22,63.22,0,0,1-5.93-13.6.75.75,0,0,1,.08-.61c.47-.47,1-.9,1.48-1.32s.73-1.39.38-2.65c-.74-2.67-1.45-5.34-2.19-8a4.38,4.38,0,0,0-2.86-3.32,8.09,8.09,0,0,0-4.9.18c-.61.23-.93.78-.94,1.73.26,1.83.43,3.64.78,5.5q3.7,20.12,17.8,37a2.85,2.85,0,0,0,2.23,1.28,6.72,6.72,0,0,0,4.23-1.63C109.6,123.12,109.51,121.7,108.45,120Z" style="fill: rgb(4, 145, 102); transform-origin: 96.4936px 102.557px;" id="ellpk8qc9xkoa" class="animable"></path><path d="M108.33,106.37A21.24,21.24,0,0,0,106,98.13a24.35,24.35,0,0,0-3.75-5.51c-.39-.44-.72-.58-.92-.25s0,.8.38,1.23l.39.45a21.07,21.07,0,0,1,5,11.33,4,4,0,0,0,.09.91,2.43,2.43,0,0,0,.59.91c.21.15.45,0,.62,0C108.34,106.79,108.35,106.58,108.33,106.37Z" style="fill: rgb(4, 145, 102); transform-origin: 104.826px 99.7274px;" id="elc4644o8rmpd" class="animable"></path><path d="M99.27,98.16a8.45,8.45,0,0,1,2.17,5,3.18,3.18,0,0,0,.31.81c.61.5.91.33.91-.3a11,11,0,0,0-2.81-6.41c-.38-.39-.69-.51-.87-.18A1,1,0,0,0,99.27,98.16Z" style="fill: rgb(4, 145, 102); transform-origin: 100.793px 100.575px;" id="el80pom1i3wo" class="animable"></path><g id="el3qav7dd6952"><g style="opacity: 0.9; transform-origin: 96.4936px 102.557px;" class="animable"><path d="M108.45,120c-1.53-2.52-3.07-5-4.6-7.54a3.92,3.92,0,0,0-2.41-2c-.74-.15-1.48-.32-2.24-.54a1.38,1.38,0,0,1-.65-.56,63.22,63.22,0,0,1-5.93-13.6.75.75,0,0,1,.08-.61c.47-.47,1-.9,1.48-1.32s.73-1.39.38-2.65c-.74-2.67-1.45-5.34-2.19-8a4.38,4.38,0,0,0-2.86-3.32,8.09,8.09,0,0,0-4.9.18c-.61.23-.93.78-.94,1.73.26,1.83.43,3.64.78,5.5q3.7,20.12,17.8,37a2.85,2.85,0,0,0,2.23,1.28,6.72,6.72,0,0,0,4.23-1.63C109.6,123.12,109.51,121.7,108.45,120Z" style="fill: rgb(255, 255, 255); transform-origin: 96.4936px 102.557px;" id="elpao19eyskaa" class="animable"></path><path d="M108.33,106.37A21.24,21.24,0,0,0,106,98.13a24.35,24.35,0,0,0-3.75-5.51c-.39-.44-.72-.58-.92-.25s0,.8.38,1.23l.39.45a21.07,21.07,0,0,1,5,11.33,4,4,0,0,0,.09.91,2.43,2.43,0,0,0,.59.91c.21.15.45,0,.62,0C108.34,106.79,108.35,106.58,108.33,106.37Z" style="fill: rgb(255, 255, 255); transform-origin: 104.826px 99.7274px;" id="el1vt890ygkc7" class="animable"></path><path d="M99.27,98.16a8.45,8.45,0,0,1,2.17,5,3.18,3.18,0,0,0,.31.81c.61.5.91.33.91-.3a11,11,0,0,0-2.81-6.41c-.38-.39-.69-.51-.87-.18A1,1,0,0,0,99.27,98.16Z" style="fill: rgb(255, 255, 255); transform-origin: 100.793px 100.575px;" id="elf6vcxw571he" class="animable"></path></g></g></g><g id="freepik--Clouds--inject-3" class="animable" style="transform-origin: 383.195px 71.0679px;"><path d="M329.2,53.48l9.37,5.33V55.49c0-.23,0-.47,0-.7s0-.45,0-.67V54h0c.34-4.39,3.67-6.08,7.73-3.73a15.14,15.14,0,0,1,4.62,4.43c.91-6,5.78-8.12,11.67-4.73,6.54,3.78,11.84,13,11.84,20.52v7.1A3.24,3.24,0,0,0,376,80.42l5.52,3.23a8,8,0,0,1,3.92,6.86,3.27,3.27,0,0,1-4.91,2.83L329.34,63.75A9,9,0,0,1,324.86,56,2.9,2.9,0,0,1,329.2,53.48Z" style="fill: rgb(230, 230, 230); transform-origin: 355.15px 71.0679px;" id="el0iquh7z9z9oi" class="animable"></path><path d="M400.63,52.09,407.44,56V53.56c0-.17,0-.34,0-.51s0-.33,0-.49V52.5h0c.25-3.19,2.67-4.42,5.62-2.71A11,11,0,0,1,416.42,53c.67-4.34,4.21-5.91,8.49-3.44,4.76,2.75,8.61,9.43,8.61,14.92v5.17a2.34,2.34,0,0,0,1.16,2l4,2.35a5.78,5.78,0,0,1,2.85,5A2.38,2.38,0,0,1,438,81.08L400.73,59.56a6.51,6.51,0,0,1-3.25-5.63A2.11,2.11,0,0,1,400.63,52.09Z" style="fill: rgb(230, 230, 230); transform-origin: 419.505px 64.8823px;" id="eljs7u1ntfp8a" class="animable"></path></g><defs>     <filter id="active" height="200%">         <feMorphology in="SourceAlpha" result="DILATED" operator="dilate" radius="2"></feMorphology>                <feFlood flood-color="#32DFEC" flood-opacity="1" result="PINK"></feFlood>        <feComposite in="PINK" in2="DILATED" operator="in" result="OUTLINE"></feComposite>        <feMerge>            <feMergeNode in="OUTLINE"></feMergeNode>            <feMergeNode in="SourceGraphic"></feMergeNode>        </feMerge>    </filter>    <filter id="hover" height="200%">        <feMorphology in="SourceAlpha" result="DILATED" operator="dilate" radius="2"></feMorphology>                <feFlood flood-color="#ff0000" flood-opacity="0.5" result="PINK"></feFlood>        <feComposite in="PINK" in2="DILATED" operator="in" result="OUTLINE"></feComposite>        <feMerge>            <feMergeNode in="OUTLINE"></feMergeNode>            <feMergeNode in="SourceGraphic"></feMergeNode>        </feMerge>            <feColorMatrix type="matrix" values="0   0   0   0   0                0   1   0   0   0                0   0   0   0   0                0   0   0   1   0 "></feColorMatrix>    </filter></defs></svg>
